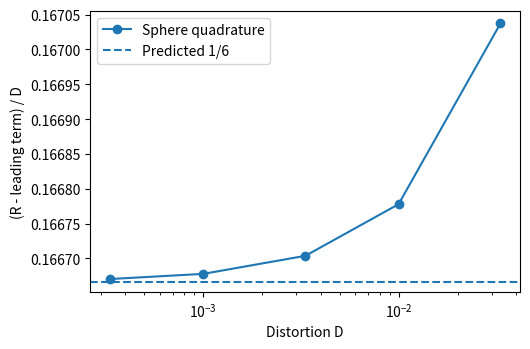
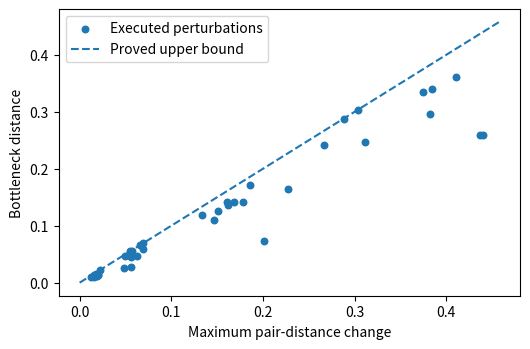

These figures' Python source, in order:
#!/usr/bin/env python3
"""Reproducible mathematical checks; NOT learned-codec performance experiments.
Run: python scripts/validate_implementation.py --out results/implementation
Dependencies: numpy, scipy, matplotlib. Seed and numerical errors are recorded.
"""
import argparse, itertools, json, platform
from pathlib import Path
import numpy as np
from scipy.integrate import quad
from scipy.optimize import linear_sum_assignment, minimize
import matplotlib
matplotlib.use('Agg')
import matplotlib.pyplot as plt


def sphere(s):
    upper = min(40., np.pi*np.sqrt(s))
    f = lambda t: np.exp(-t*t)*np.sin(t/np.sqrt(s))/np.sqrt(s)
    z = 2*np.pi*quad(f, 0, upper, epsabs=1e-14, epsrel=1e-12)[0]
    d = 2*np.pi*quad(lambda t: t*t/s*f(t), 0, upper, epsabs=1e-14, epsrel=1e-12)[0]/z
    rate = np.log(4*np.pi)-np.log(z)-s*d
    base = np.log(4*np.pi)-np.log(np.pi*np.e*d)
    return dict(s=s, distortion=d, rate_nats=rate, correction=(rate-base)/d)


def rips(points):
    """Finite H0,H1 intervals of the COMPLETE Rips two-skeleton over F2."""
    n = len(points)
    distances = np.linalg.norm(points[:, None]-points[None, :], axis=-1)
    cells = [(0., (i,)) for i in range(n)]
    for size in (2,3):
        for simplex in itertools.combinations(range(n), size):
            cells.append((max(distances[i,j] for i,j in itertools.combinations(simplex,2)), simplex))
    cells.sort(key=lambda a: (a[0],len(a[1]),a[1]))
    index = {simplex:i for i,(_,simplex) in enumerate(cells)}
    pivots = {}; diagrams = [[],[]]
    for j,(death,simplex) in enumerate(cells):
        column = set() if len(simplex)==1 else {index[f] for f in itertools.combinations(simplex,len(simplex)-1)}
        while column and max(column) in pivots:
            column ^= pivots[max(column)]
        if column:
            birth_index=max(column); pivots[birth_index]=column
            birth,birth_cell=cells[birth_index]; dim=len(birth_cell)-1
            if dim<=1 and death>birth+1e-12:
                diagrams[dim].append((birth,death))
    return [np.array(d).reshape(-1,2) for d in diagrams]


def bottleneck(a,b):
    n,m=len(a),len(b)
    if n+m==0: return 0.
    cost=np.full((n+m,n+m),np.inf)
    if n and m: cost[:n,:m]=np.max(np.abs(a[:,None]-b[None,:]),axis=-1)
    for i in range(n):cost[i,m+i]=(a[i,1]-a[i,0])/2
    for j in range(m):cost[n+j,j]=(b[j,1]-b[j,0])/2
    cost[n:,m:]=0
    candidates=np.unique(cost[np.isfinite(cost)])
    lo,hi=0,len(candidates)-1
    while lo<hi:
        mid=(lo+hi)//2
        row,col=linear_sum_assignment((cost>candidates[mid]).astype(float))
        if np.all(cost[row,col]<=candidates[mid]):hi=mid
        else:lo=mid+1
    return float(candidates[lo])


def mutual(q,w):
    marginal=w@q
    return float(np.sum(w[:,None]*q*np.log(q/marginal[None,:])))


def main():
    parser=argparse.ArgumentParser();parser.add_argument('--out',default='results/implementation');args=parser.parse_args()
    out=Path(args.out);out.mkdir(parents=True,exist_ok=True)
    rng=np.random.default_rng(20260915)
    report={'kind':'executed mathematical validation; no neural training','seed':20260915,'python':platform.python_version()}
    report['sphere']=[sphere(s) for s in [30.,100.,300.,1000.,3000.]]
    n=8192; angle=2*np.pi*np.arange(n)/n; dx=2*np.pi/n
    distance=np.minimum(angle,2*np.pi-angle);p=(1+.5*np.cos(angle))/(2*np.pi)
    h0=-np.sum(p*np.log(p))*dx;circle=[]
    for s in [30.,100.,300.,1000.]:
        k=np.exp(-s*distance**2);z=np.sum(k)*dx;k/=z
        pout=np.fft.irfft(np.fft.rfft(p)*np.fft.rfft(k),n=n)*dx
        d=np.sum(k*distance**2)*dx
        info=-np.sum(pout*np.log(pout))*dx-s*d-np.log(z)
        base=h0-.5*np.log(2*np.pi*np.e*d)
        circle.append({'s':s,'distortion':d,'correction':(info-base)/d})
    report['circle']={'expected_forward_coefficient':(1-np.sqrt(.75))/2,'observed':circle}
    points=rng.normal(size=(9,3));velocity=rng.normal(size=points.shape);v=np.exp(rng.normal(size=9));t=rng.normal(size=9)
    w=rng.uniform(.2,1,size=9);w/=w.sum();s=.7;lam=.3
    cg=np.sum((points[:,None]-points[None,:])**2,axis=-1)
    def kernel(theta):
        x=points+theta*velocity;cost=np.sum((x[:,None]-x[None,:])**2,axis=-1)
        mass=np.exp(-s*cost)*v[None,:]*np.exp(theta*t)[None,:]
        return mass/mass.sum(axis=1,keepdims=True)
    q=kernel(0);dc=2*np.sum((points[:,None]-points[None,:])*(velocity[:,None]-velocity[None,:]),axis=-1)
    a=t[None,:]-s*dc;f=np.log(q/(w@q)[None,:])+lam*cg
    grad=np.sum(w*(np.sum(q*f*a,axis=1)-np.sum(q*f,axis=1)*np.sum(q*a,axis=1)))
    fun=lambda theta:mutual(kernel(theta),w)+lam*np.sum(w[:,None]*kernel(theta)*cg)
    step=1e-6;fd=(fun(step)-fun(-step))/(2*step)
    scaled=np.exp(-(s/9)*(9*cg))*(9*v)[None,:];scaled/=scaled.sum(axis=1,keepdims=True)
    report['kernel']={'gradient':float(grad),'finite_difference':float(fd),'absolute_error':float(abs(grad-fd)),
                      'dilation_max_transition_error':float(np.max(abs(q-scaled)))}
    theta=np.linspace(0,2*np.pi,12,endpoint=False);clean=np.c_[np.cos(theta),np.sin(theta)]
    cleanD=rips(clean);cases=[]
    for sigma in [.005,.02,.05,.1]:
        for _ in range(10):
            noisy=clean+sigma*rng.normal(size=clean.shape);d=rips(noisy)
            eps=np.max(abs(np.linalg.norm(clean[:,None]-clean[None,:],axis=-1)-np.linalg.norm(noisy[:,None]-noisy[None,:],axis=-1)))
            db=max(bottleneck(cleanD[k],d[k]) for k in (0,1))
            assert db<=eps+1e-9
            cases.append({'sigma':sigma,'metric_bound':float(eps),'bottleneck':db})
    translated=rips(clean+np.array([7.,-4.]));shift=max(bottleneck(cleanD[k],translated[k]) for k in (0,1))
    report['persistence']={'trials':cases,'max_bound_ratio':max(x['bottleneck']/x['metric_bound'] for x in cases),'translation_distance':shift}
    c=np.array([.2,1.,3.,7.]);T=.8;power=np.sqrt(c)*np.sqrt(c).sum()/T
    solved=minimize(lambda p:p.sum(),power*1.5,method='SLSQP',bounds=[(1e-6,None)]*4,
                    constraints={'type':'ineq','fun':lambda p:T-np.sum(c/p)},options={'ftol':1e-11,'maxiter':1000})
    report['power']={'closed_form':power.tolist(),'constraint':float(np.sum(c/power)),
                     'optimizer_success':bool(solved.success),'relative_objective_error':float(abs(solved.fun-power.sum())/power.sum())}
    N,dim,alpha,total=12,4,.05,20000;variances=np.array([.003,.008,.02,.06]);tt=np.log(N*(N-1)/(2*alpha))
    radius=np.sqrt(2*variances.sum())+2*np.sqrt(variances.max()*tt)
    pairs=np.array(list(itertools.combinations(range(N),2)));fail=0
    for start in range(0,total,500):
        e=rng.normal(size=(min(500,total-start),N,dim))*np.sqrt(variances)
        maxerr=np.linalg.norm(e[:,pairs[:,0]]-e[:,pairs[:,1]],axis=-1).max(axis=1)
        fail+=int((maxerr>radius).sum())
    from scipy.stats import beta
    upper=1. if fail==total else float(beta.ppf(.95,fail+1,total-fail))
    report['gaussian']={'draws':total,'nominal_alpha':alpha,'radius':float(radius),'violations':fail,'one_sided_95pct_binomial_upper':upper}
    # Binary type B and binary shared map C. Both code endpoints know C.
    joint=np.array([[.4,.1],[.1,.4]]);pc=joint.sum(axis=0);cond=joint/pc[None,:];model=np.array([[.65,.25],[.35,.75]])
    entropy=-np.sum(joint*np.log(cond));cross=-np.sum(joint*np.log(model));kl=np.sum(joint*np.log(cond/model))
    report['knowledge']={'H_B_given_C_nats':float(entropy),'mismatch_KL_nats':float(kl),
                         'cross_entropy_nats':float(cross),'identity_error':float(abs(cross-entropy-kl))}
    assert report['kernel']['absolute_error']<1e-7
    assert report['kernel']['dilation_max_transition_error']<1e-12
    assert report['power']['relative_objective_error']<1e-6
    assert shift<1e-10
    (out/'validation.json').write_text(json.dumps(report,indent=2))
    # One chart per figure; standard Matplotlib styling.
    fig,ax=plt.subplots(figsize=(5.4,3.6))
    ax.plot([x['distortion'] for x in report['sphere']],[x['correction'] for x in report['sphere']],'o-',label='Sphere quadrature')
    ax.axhline(1/6,linestyle='--',label='Predicted 1/6');ax.set_xscale('log');ax.set_xlabel('Distortion D');ax.set_ylabel('(R - leading term) / D');ax.legend();fig.tight_layout();fig.savefig(out/'geometry_validation.pdf');fig.savefig(out/'geometry_validation.png',dpi=180);plt.close(fig)
    fig,ax=plt.subplots(figsize=(5.4,3.6))
    ax.scatter([x['metric_bound'] for x in cases],[x['bottleneck'] for x in cases],s=22,label='Executed perturbations')
    hi=max(x['metric_bound'] for x in cases)*1.04;ax.plot([0,hi],[0,hi],'--',label='Proved upper bound');ax.set_xlabel('Maximum pair-distance change');ax.set_ylabel('Bottleneck distance');ax.legend();fig.tight_layout();fig.savefig(out/'topology_validation.pdf');fig.savefig(out/'topology_validation.png',dpi=180);plt.close(fig)
    summary={k:v for k,v in report.items() if k not in ('persistence','sphere','circle')};summary['sphere_limit_check']=report['sphere'][-1];summary['persistence_max_ratio']=report['persistence']['max_bound_ratio']
    print(json.dumps(summary,indent=2))
if __name__=='__main__':main()
